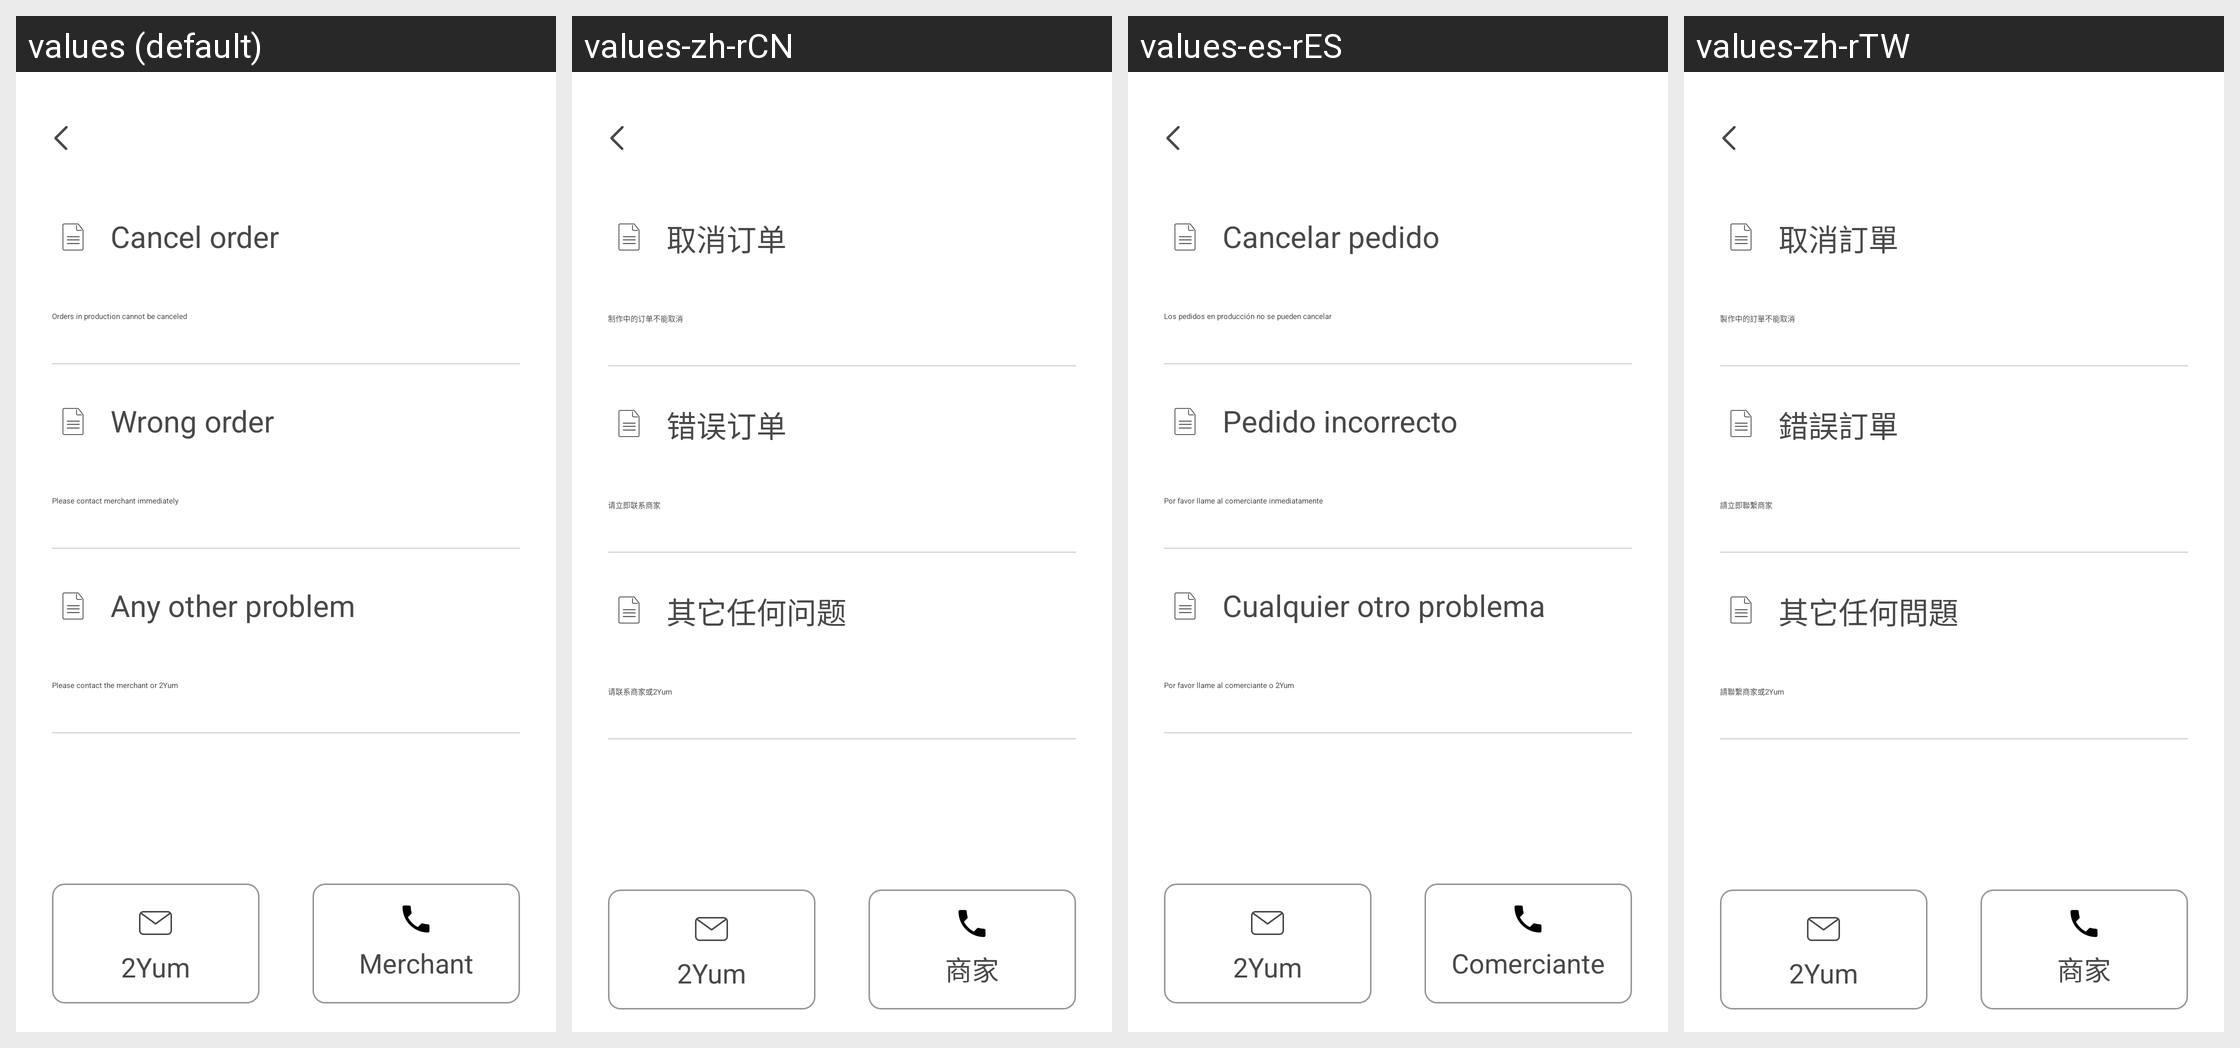

Here is an Android app screen in its default locale and in the app's own translations. Write out the translated-string differences for the strings that appear on this screen.
Android screen res/layout/activity_orders_help.xml rendered under 4 locales, left to right: values (default), values-zh-rCN, values-es-rES, values-zh-rTW. Device: Nexus 5 (rendered at 1080×1920; each locale shown at half size, 540×960, under a caption strip naming it); theme AppTheme.NoActionBar.
Strings drawn on this screen, with the default value and each locale's value (text and hints the layout hard-codes, and strings that could not be matched under every locale, appear in the picture but are not listed):

CANCELORDER
  values: Cancel order
  values-zh-rCN: 取消订单
  values-es-rES: Cancelar pedido
  values-zh-rTW: 取消訂單

ORDERSINPRODUCTIONCANNOTBECANCELED
  values: Orders in production cannot be canceled
  values-zh-rCN: 制作中的订单不能取消
  values-es-rES: Los pedidos en producción no se pueden cancelar
  values-zh-rTW: 製作中的訂單不能取消

WRONGORDER
  values: Wrong order
  values-zh-rCN: 错误订单
  values-es-rES: Pedido incorrecto
  values-zh-rTW: 錯誤訂單

PLEASECONTACTMERCHANTIMMEDIATELY
  values: Please contact merchant immediately
  values-zh-rCN: 请立即联系商家
  values-es-rES: Por favor llame al comerciante inmediatamente
  values-zh-rTW: 請立即聯繫商家

ANYOTHERPROBLEM
  values: Any other problem
  values-zh-rCN: 其它任何问题
  values-es-rES: Cualquier otro problema
  values-zh-rTW: 其它任何問題

PLEASECONTACTTHEMERCHANTIMMEDIATELYORINFORM2YUM
  values: Please contact the merchant or 2Yum
  values-zh-rCN: 请联系商家或2Yum
  values-es-rES: Por favor llame al comerciante o 2Yum
  values-zh-rTW: 請聯繫商家或2Yum

MERCHANT
  values: Merchant
  values-zh-rCN: 商家
  values-es-rES: Comerciante
  values-zh-rTW: 商家
